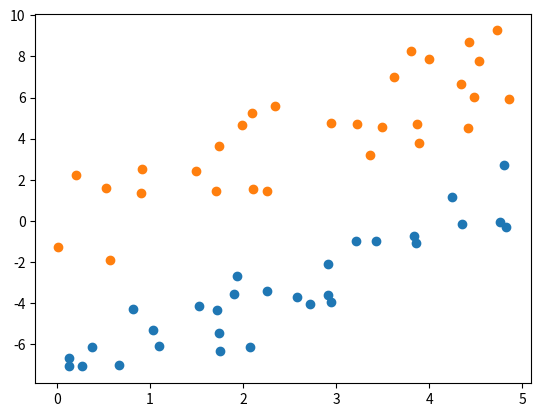

Python code for this plot:
"""
@File: dataset.py
@Author: HoshinoTouko
@License: (C) Copyright 2014 - 2018, HoshinoTouko
@Contact: i@insky.jp
@Website: https://touko.moe/
@Created at: 2018-06-06 19:14
@Desc: 
"""
import matplotlib.pyplot as plt
import random
import math


def generate_sin_data(times, center_x, rand):
    res = []
    for _ in range(times):
        rand_x = center_x + 3 * math.pi * (random.random() - 1)
        res.append((
            rand_x,
            math.sin(rand_x) + rand * (random.random() + 0.2)
        ))
    return res


def generate_sin_data_for_test():
    res = []
    res.append(generate_sin_data(30, 10, 2))
    res.append(generate_sin_data(30, 10, -2))
    return res


def generate_two_dimensional_linear_data(center_x, center_y, center_range, k, times, up_or_down):
    res = []

    def func(x):
        return k * (x - center_x) + center_y

    for _ in range(times):
        rand_x = 5 * random.random()
        rand_y = func(rand_x)
        if up_or_down > 0:
            res.append((
                rand_x,
                rand_y + 5 * random.random() + 1))
        else:
            res.append((
                rand_x,
                rand_y - 5 * random.random() - 1))

    return res


def generate_two_dimensional_linear_data_for_test(times=30):
    center_range = 10
    center_x = 2 * center_range * random.random() - center_range
    center_y = 2 * center_range * random.random() - center_range
    k = 1 / random.uniform(-1, 1)
    res = []
    res.append(generate_two_dimensional_linear_data(
        center_x, center_y, center_range, k, times, -1))
    res.append(generate_two_dimensional_linear_data(
        center_x, center_y, center_range, k, times, 1))

    return res


def generate_circle(times, r, noise):
    res = []
    noise = math.log10(noise+1.8)
    for _ in range(times):
        new_r = r + 2 * noise * random.random() - noise

        x = 2 * new_r * random.random() - new_r
        y = math.sqrt(new_r * new_r - x * x)
        if random.random() >= 0.5:
            x = -x
        if random.random() >= 0.5:
            y = -y
        if random.random() >= 0.5:
            res.append((x, y))
        else:
            res.append((y, x))

    return res


def generate_concentric_circles():
    res = []
    res.append(generate_circle(50, 5, math.e))
    res.append(generate_circle(50, 3, math.e))
    return res


if __name__ == '__main__':
    data = generate_concentric_circles()
    data = generate_two_dimensional_linear_data_for_test()
    # data = generate_sin_data_for_test()
    plt.scatter(list(map(lambda x: x[0], data[0])), list(map(lambda x: x[1], data[0])))
    plt.scatter(list(map(lambda x: x[0], data[1])), list(map(lambda x: x[1], data[1])))
    plt.show()
